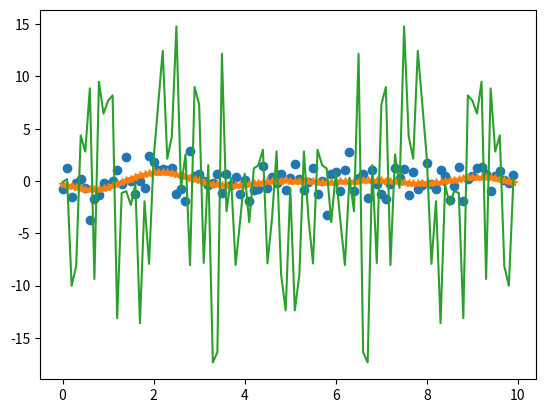

Python code for this plot:
import numpy as np
import matplotlib.pyplot as plt
from numpy.fft import fft,ifft

t=np.arange(0,10,0.1)
x=np.random.randn(100)    #row vector
xn=x.size

n=5  #order
vec=np.arange(0,xn)/(0.0+xn)*2*np.pi
M=np.zeros((xn,2*n-1))
M[:,0]=1.0
for i in range(1,n):
    M[:,2*i-1]=np.cos(i*vec)
    M[:,2*i]=np.sin(i*vec)

m=np.matrix(M)
mT=m.transpose()
FT=np.fft.fft(x)
xT=np.matrix(x).transpose()     #column vector
fit=np.linalg.inv(mT*m)*(mT*xT)

plt.plot(t,x,'o')
plt.plot(t,m*fit,'*')
plt.plot(t,np.real(FT))
plt.show()
